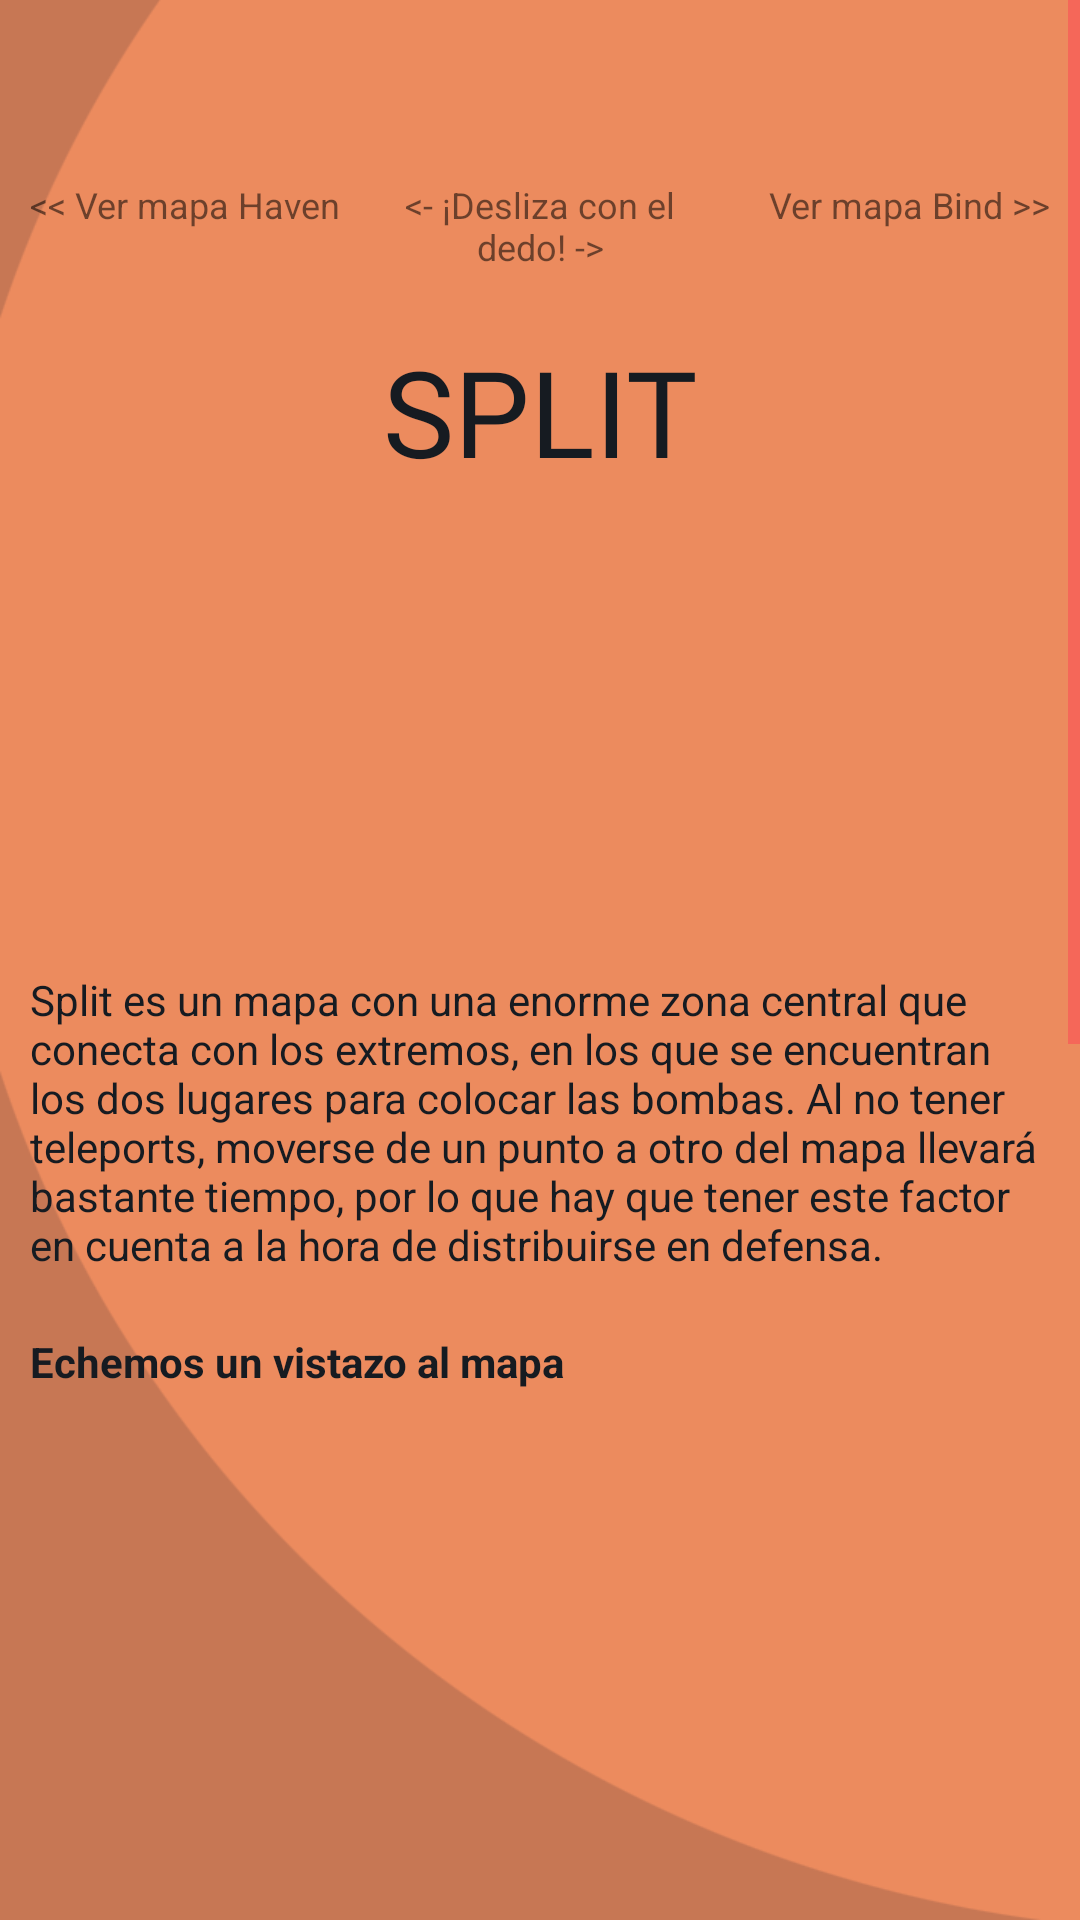

This screen was rendered from an Android layout file. Write that file and the resources it references.
<!-- AndroidManifest.xml: application theme AppTheme -->
<!-- res/layout/fragment_split.xml -->
<?xml version="1.0" encoding="utf-8"?>
<LinearLayout xmlns:android="http://schemas.android.com/apk/res/android"
    xmlns:tools="http://schemas.android.com/tools"
    android:layout_width="match_parent"
    android:layout_height="match_parent"
    tools:context=".FragmentosMapas.SplitFragment"
    android:background="@drawable/fondot_orange">

    <ScrollView
        android:layout_width="match_parent"
        android:layout_height="wrap_content"
        tools:ignore="MissingConstraints,UselessParent">
        <LinearLayout
            android:layout_width="match_parent"
            android:layout_height="wrap_content"
            android:orientation="vertical"
            >

            <View
                android:layout_width="match_parent"
                android:layout_height="60dp"
                />

            <LinearLayout
                android:layout_width="match_parent"
                android:layout_height="match_parent"
                android:orientation="horizontal"
                >

                <TextView
                    android:id="@+id/textView4"
                    android:textSize="12sp"
                    android:layout_width="0dp"
                    android:layout_height="wrap_content"
                    android:paddingStart="10dp"
                    android:layout_weight="1"
                    android:text="@string/anterior_mapa_haven"
                    tools:ignore="RtlSymmetry" />

                <TextView
                    android:id="@+id/textView3"
                    android:textSize="12sp"
                    android:layout_width="0dp"
                    android:layout_height="wrap_content"
                    android:layout_weight="1"
                    android:gravity="center"
                    android:text="@string/desliza_con_el_dedo_2" />

                <TextView
                    android:id="@+id/textView2"
                    android:textSize="12sp"
                    android:layout_width="0dp"
                    android:layout_height="wrap_content"
                    android:paddingEnd="10dp"
                    android:layout_weight="1"
                    android:gravity="end"
                    android:text="@string/siguiente_mapa_bind"
                    tools:ignore="RtlSymmetry" />
            </LinearLayout>

            <View
                android:layout_width="match_parent"
                android:layout_height="20dp"
                />

            <TextView
                android:id="@+id/split_titulo"
                android:layout_width="match_parent"
                android:layout_height="wrap_content"
                android:fontFamily="@font/valorant"
                android:gravity="center|center_horizontal"
                android:text="@string/split"

                android:textColor="@color/colorPrimary"
                android:textSize="40sp" />

            <ImageView
                android:layout_width="match_parent"
                android:layout_height="160dp"
                android:src="@drawable/valorant_mapas_split"
                android:contentDescription="@string/imagenmapasplit" />

            <TextView
                android:layout_width="match_parent"
                android:layout_height="wrap_content"
                android:textColor="@color/colorPrimary"
                android:paddingLeft="10dp"
                android:paddingRight="10dp"
                android:text="@string/split_desc_1"/>

            <View
                android:layout_width="match_parent"
                android:layout_height="20dp"
                />

            <TextView
                android:layout_width="match_parent"
                android:layout_height="wrap_content"
                android:textColor="@color/colorPrimary"
                android:paddingLeft="10dp"
                android:paddingRight="10dp"
                android:text="@string/split_desc_2"
                android:textStyle="bold"/>

            <ImageView
                android:id="@+id/split_minimapa"
                android:layout_width="match_parent"
                android:layout_height="450dp"
                android:contentDescription="@string/imagenmapasplit"
                android:src="@drawable/valorant_mapas_minimapas_split" />

            <LinearLayout
                android:layout_width="match_parent"
                android:layout_height="wrap_content"
                android:orientation="horizontal">
                <View
                    android:layout_width="200dp"
                    android:layout_height="20dp"
                    />
                <CheckBox
                    android:id="@+id/split_checkBox_defensores"
                    android:layout_width="match_parent"
                    android:layout_height="wrap_content"
                    android:buttonTint="@color/colorPrimary"
                    android:text="@string/split_vista_defensores"
                    android:textColor="@color/colorPrimary"
                    />
            </LinearLayout>

            <View
                android:layout_width="match_parent"
                android:layout_height="20dp"
                />
            <TextView
                android:layout_width="match_parent"
                android:layout_height="wrap_content"
                android:textColor="@color/colorPrimary"
                android:paddingLeft="10dp"
                android:paddingRight="10dp"
                android:text="@string/split_desc_3"/>

            <View
                android:layout_width="match_parent"
                android:layout_height="20dp"
                />

            <TextView
                android:layout_width="match_parent"
                android:layout_height="wrap_content"
                android:textColor="@color/colorPrimary"
                android:paddingLeft="10dp"
                android:paddingRight="10dp"
                android:text="@string/split_desc_4"/>

            <View
                android:layout_width="match_parent"
                android:layout_height="20dp"
                />

        </LinearLayout>
    </ScrollView>

</LinearLayout>
<!-- resources referenced by this layout -->
<resources>
  <color name="colorPrimary">#161b21</color>
  <!-- drawable fondot_orange: png bitmap (drawable, 11541 bytes) -->
  <string name="anterior_mapa_haven">&lt;&lt; Ver mapa Haven</string>
  <string name="desliza_con_el_dedo_2">&lt;- ¡Desliza con el dedo! -&gt;</string>
  <string name="imagenmapasplit">ImagenMapaSplit</string>
  <string name="siguiente_mapa_bind">Ver mapa Bind  &gt;&gt;</string>
  <string name="split">SPLIT</string>
  <string name="split_desc_1">Split es un mapa con una enorme zona central que conecta con los extremos, en los que se encuentran los dos lugares para colocar las bombas. Al no tener teleports, moverse de un punto a otro del mapa llevará bastante tiempo, por lo que hay que tener este factor en cuenta a la hora de distribuirse en defensa.</string>
  <string name="split_desc_2">Echemos un vistazo al mapa</string>
  <string name="split_desc_3">Para poder defender todos los posibles puntos de ataque, habrá que cubrir B Main, Mid Bottom y A Main. Defender B Main es razonablemente simple, y los atacante podrán entrar a Mid Bottom por dos lugares: B Link y A Sewer.</string>
  <string name="split_desc_4">Debido al poco tiempo que ha habido desde el lanzamiento del juego, todavía no se conocen estrategias de cada mapa. Pero algo está seguro, controlar la zona de Mid es vital.</string>
  <string name="split_vista_defensores">Activar vista defensores habituales</string>
  <style name="AppTheme" parent="Theme.AppCompat.Light.NoActionBar">
          
          <item name="colorPrimary">@color/colorPrimary</item>
          <item name="colorPrimaryDark">@color/colorPrimaryDark</item>
          <item name="android:colorSecondary">@color/darkRed</item>
  
          <item name="colorAccent">@color/colorAccent</item>
          <item name="colorControlNormal">@color/valorant</item>
  
          <item name="android:textColorSecondary">@color/darkRed</item>
          <item name="popupTheme">@style/Theme.AppCompat.Light</item>
  
          <item name="android:textColorLink">@color/darkLinkBlue</item>
  
          <item name="windowActionBar">false</item>
          <item name="windowNoTitle">true</item>
      </style>
  <color name="colorPrimaryDark">#161b21</color>
  <color name="darkRed">#611510</color>
  <color name="colorAccent">#8bd8bd</color>
  <color name="valorant">#ff4655</color>
  <color name="darkLinkBlue">#197eb5</color>
</resources>
